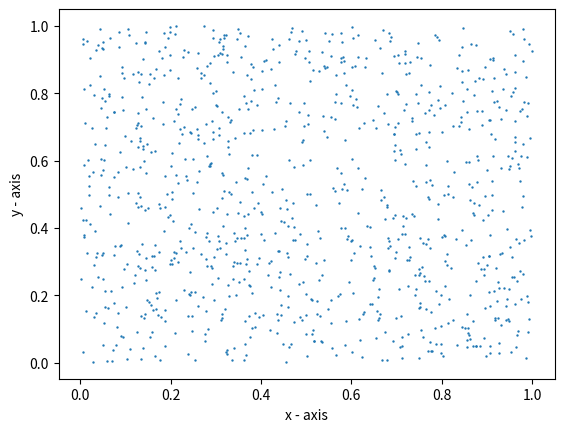
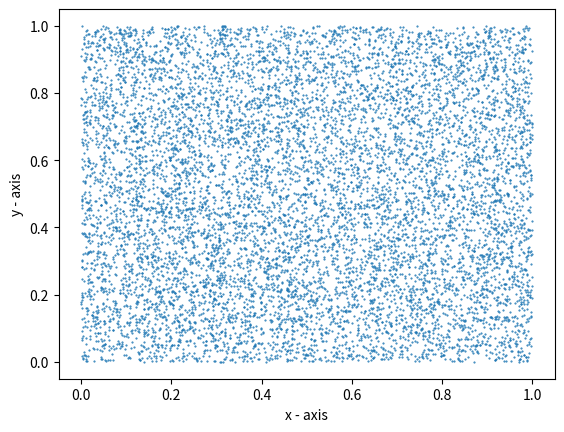
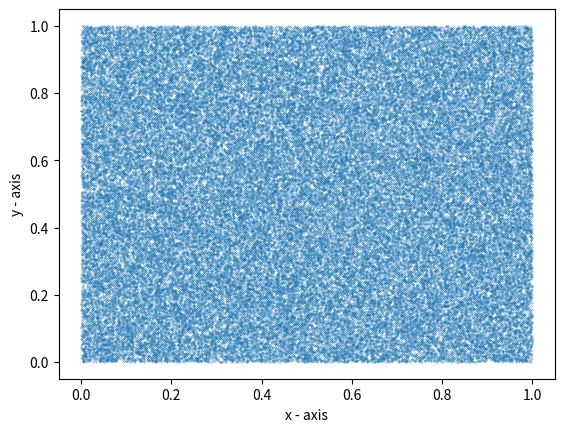
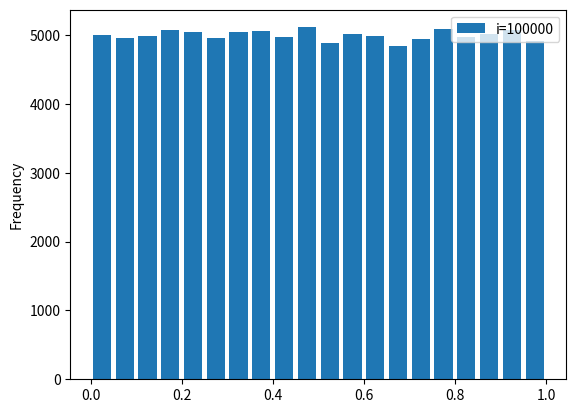

Write the Python code that produced these figures, in order.
import pandas as pd 
import matplotlib.pyplot as plt

m = 244944
a = 1597
b = 5
x0 = 17
x = (a*x0 + b) % m
arr = []
x_list = []
y_list = []
bin = [0,0.05,0.1,0.15,0.2,0.25,0.3,0.35,0.4,0.45,0.5,0.55,0.6,0.65,0.7,0.75,0.8,0.85,0.9,0.95,1]


# Push first 17 numbers
u = x/m
arr.append(u)
for i in range(16):
    x_list.append(u)
    x = (x*a + b)%m
    u = x/m
    arr.append(u)
    y_list.append(u)

#1000 values

for i in range(17,1000):
    x_list.append(u)
    u = arr[i-17] - arr[i-5]
    if(u<0):
        u = u+1
    arr.append(u)
    y_list.append(u)

plt.scatter(x_list,y_list,s=0.5)
plt.xlabel('x - axis') 
plt.ylabel('y - axis')
plt.savefig('180123015_q1_1000.png')
df = pd.DataFrame({'i=1000': arr})
graph = df.plot.hist(bins = bin, rwidth = 0.8)
graph.figure.savefig('180123015_q1_bargraph_i=1000.png')
plt.clf()

#10000 values
for i in range(1000,10001):
    x_list.append(u)
    u = arr[i-17] - arr[i-5]
    if(u<0):
        u = u+1
    arr.append(u)
    y_list.append(u)

plt.scatter(x_list,y_list,s=0.25)
plt.xlabel('x - axis') 
plt.ylabel('y - axis')
plt.savefig('180123015_q1_10000.png')
df = pd.DataFrame({'i=10000': arr})
graph = df.plot.hist(bins = bin, rwidth = 0.8)
graph.figure.savefig('180123015_q1_bargraph_i=10000.png')
plt.clf()

#100000 values
for i in range(10001,100001):
    x_list.append(u)
    u = arr[i-17] - arr[i-5]
    if(u<0):
        u = u+1
    arr.append(u)
    y_list.append(u)

plt.scatter(x_list,y_list, s=0.05)
plt.xlabel('x - axis') 
plt.ylabel('y - axis')
plt.savefig('180123015_q1_100000.png')
df = pd.DataFrame({'i=100000': arr})
graph = df.plot.hist(bins = bin, rwidth = 0.8)
graph.figure.savefig('180123015_q1_bargraph_i=100000.png')